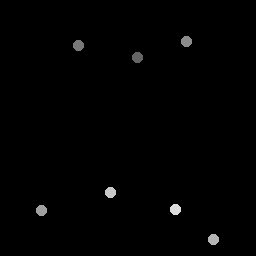

The table this chart was drawn from, first rows:
137.87, 57.873
78.67, 45.97
187.1, 41.7
42.19, 211.2
214.4, 239.5
110.6, 193
175.8, 209.9
